9-way image classification set "mudra_dataset" from GitHub (GovindRangappa/mudra-jetson-deploy); label vocabulary: alapadma, ardhachandra, ardhapataka, kapittha, mayura, musti, pataka, shikhara, tripataka.

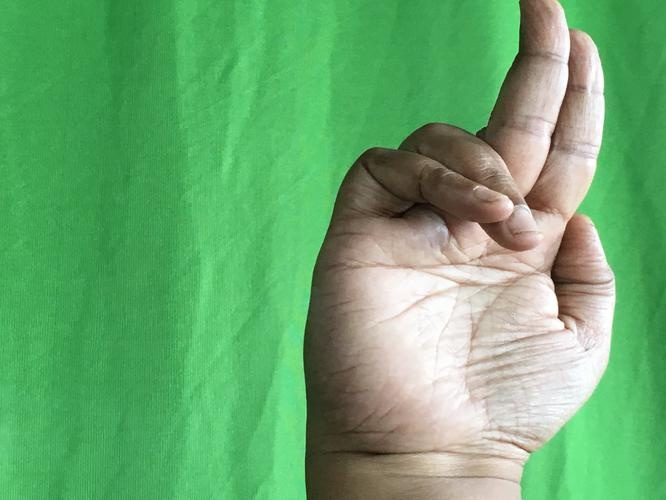
Label: ardhapataka

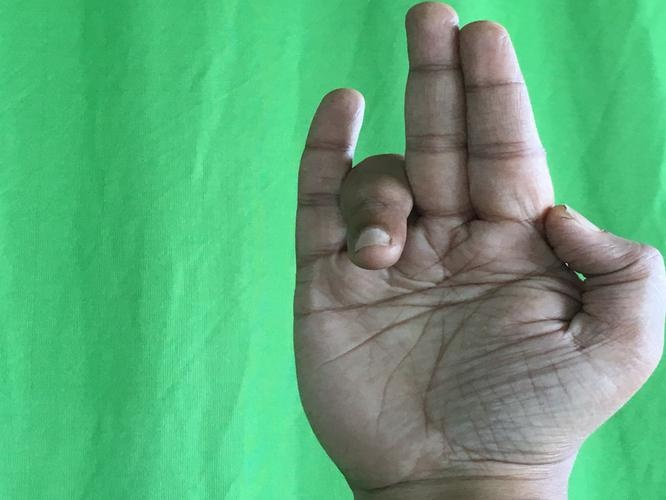
Label: tripataka

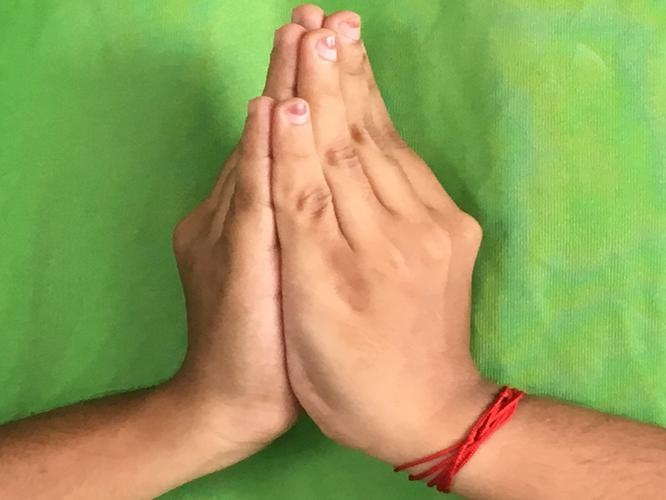
Label: kapittha

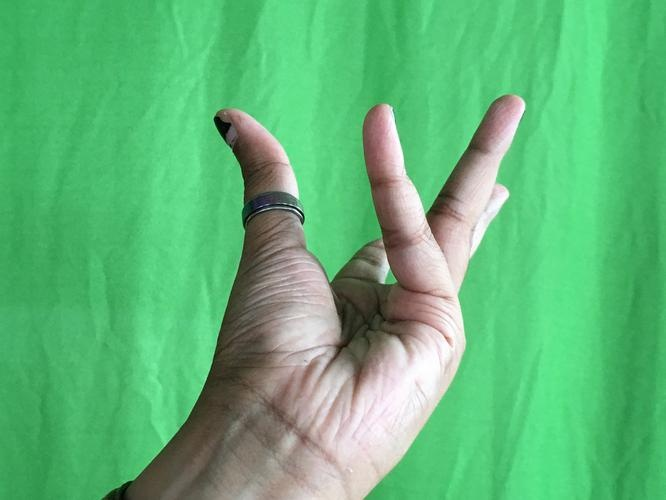
Label: alapadma

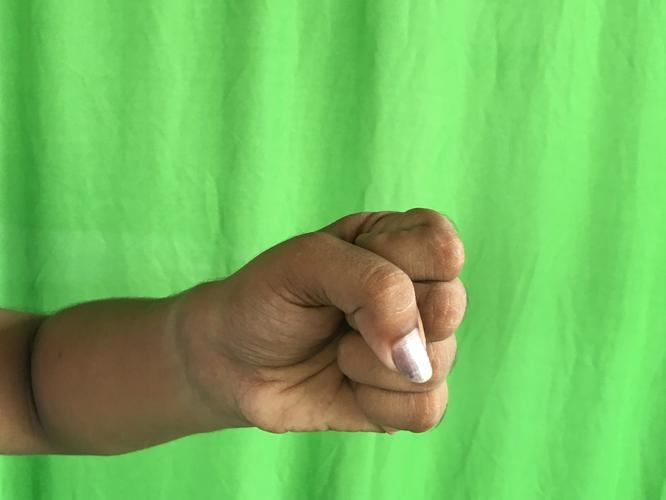
Label: musti

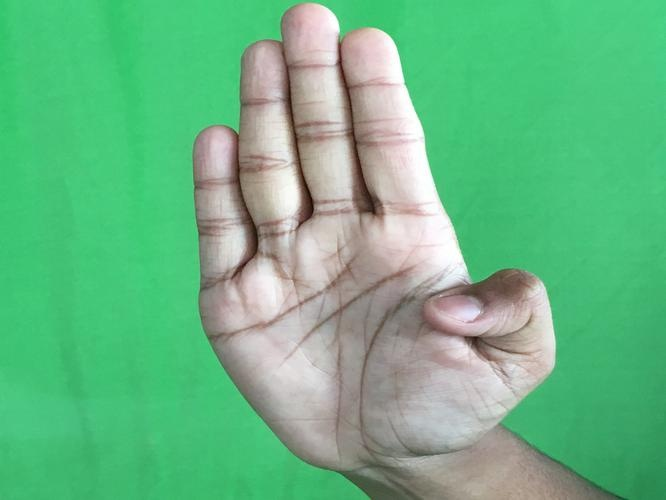
Label: pataka
